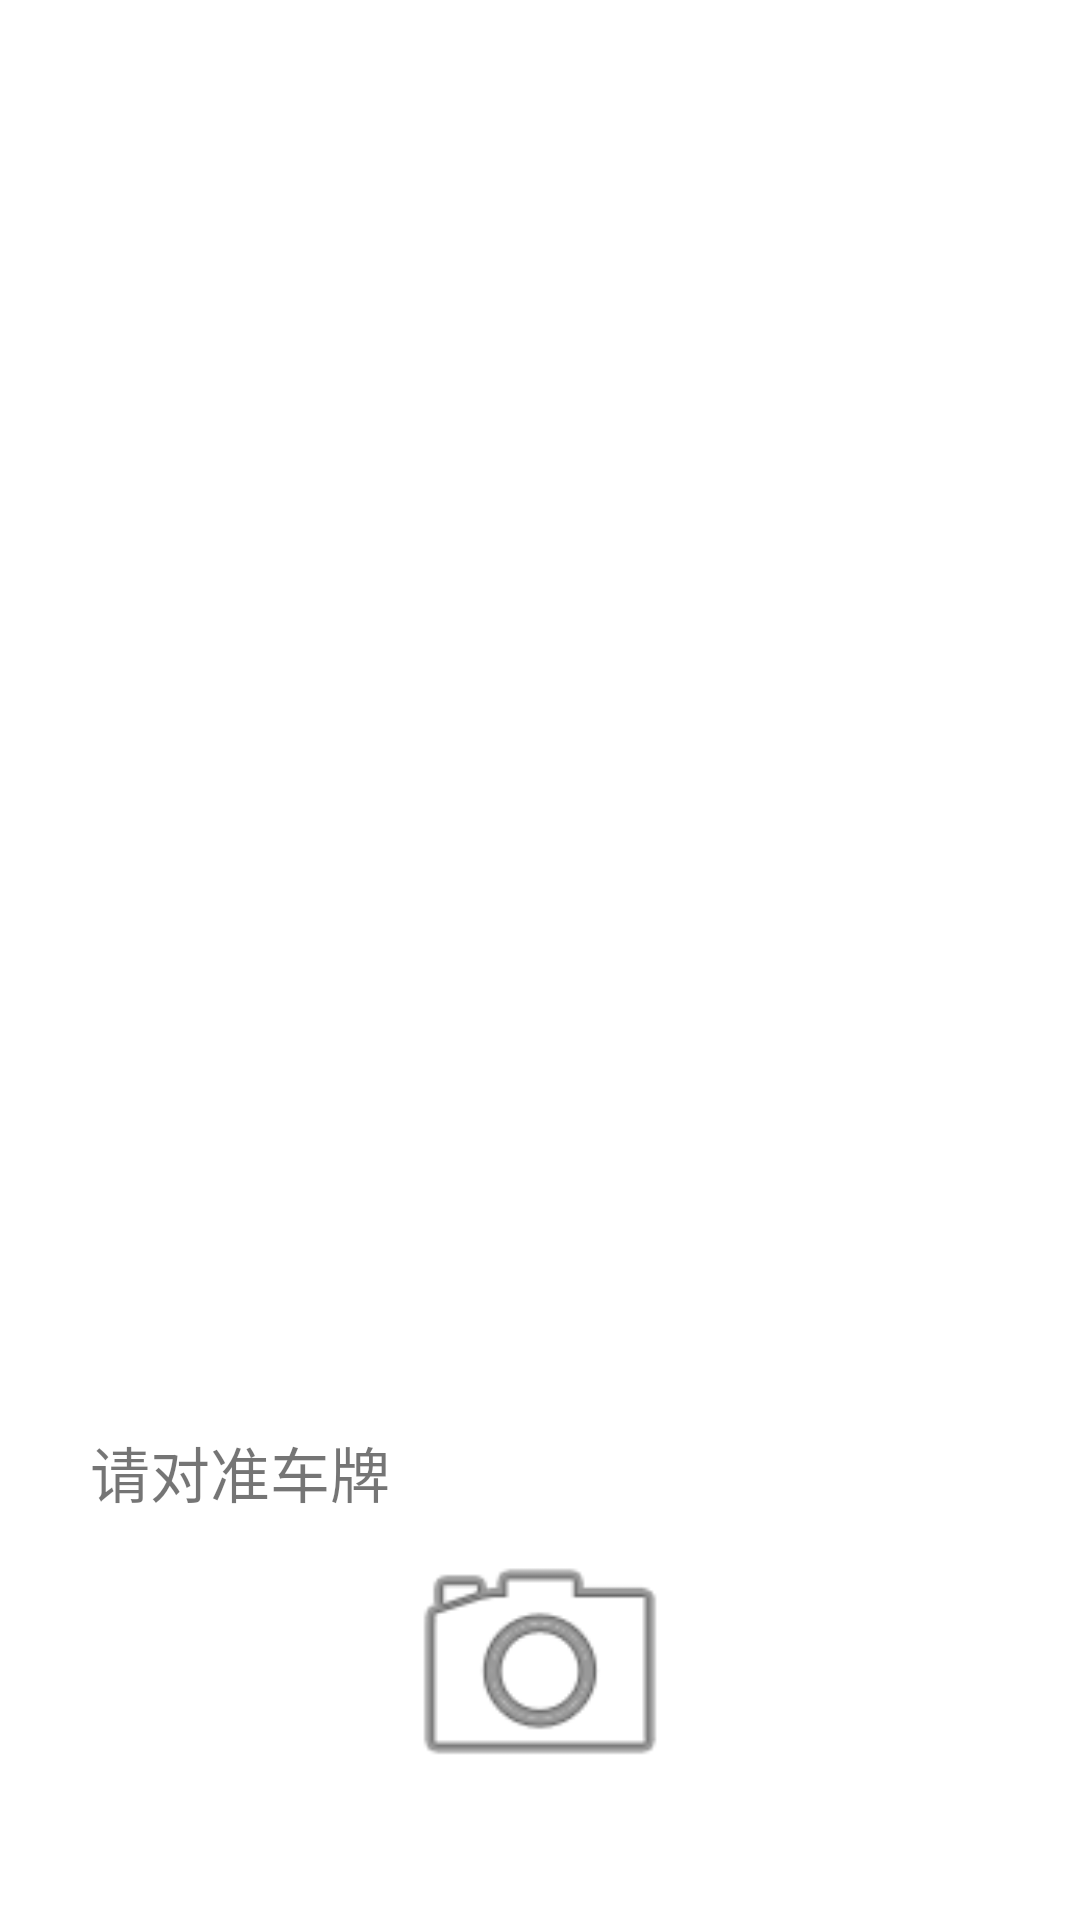

Produce the Android XML layout that renders to this screen, including the resource entries it uses.
<!-- AndroidManifest.xml: application theme Theme.HyperLPR3Example -->
<!-- res/layout/activity_camera.xml -->
<?xml version="1.0" encoding="utf-8"?>
<LinearLayout xmlns:android="http://schemas.android.com/apk/res/android"
    android:layout_width="match_parent"
    android:layout_height="match_parent"
    android:orientation="vertical"
    xmlns:app="http://schemas.android.com/apk/res-auto">

    <FrameLayout
        android:id="@+id/preview_fl"
        android:layout_marginTop="30dp"
        android:layout_gravity="center_horizontal"
        android:layout_width="300dp"
        android:layout_height="416dp"/>

    <TextView
        android:id="@+id/plate_tv"
        android:layout_width="wrap_content"
        android:layout_height="wrap_content"
        android:layout_marginLeft="30dp"
        android:layout_marginTop="30dp"
        android:textSize="20sp"
        android:text="请对准车牌" />

    
    <ImageView
        android:id="@+id/image"
        android:layout_width="100dp"
        android:layout_height="100dp"
        android:layout_gravity="center_horizontal"
        android:src="@android:drawable/ic_menu_camera"/>

</LinearLayout>
<!-- resources referenced by this layout -->
<resources>
  <style name="Theme.HyperLPR3Example" parent="Theme.MaterialComponents.DayNight.DarkActionBar">
          
          <item name="colorPrimary">@color/purple_500</item>
          <item name="colorPrimaryVariant">@color/purple_700</item>
          <item name="colorOnPrimary">@color/white</item>
          
          <item name="colorSecondary">@color/teal_200</item>
          <item name="colorSecondaryVariant">@color/teal_700</item>
          <item name="colorOnSecondary">@color/black</item>
          
          <item name="android:statusBarColor" tools:targetApi="l">?attr/colorPrimaryVariant</item>
          
      </style>
  <!-- not gathered from this repository: default colours our renderer supplied (Android Studio template values) -->
  <color name="purple_500">#FF6200EE</color>
  <color name="purple_700">#FF3700B3</color>
  <color name="teal_200">#FF03DAC5</color>
  <color name="teal_700">#FF018786</color>
  <color name="black">#FF000000</color>
  <color name="white">#FFFFFFFF</color>
</resources>
